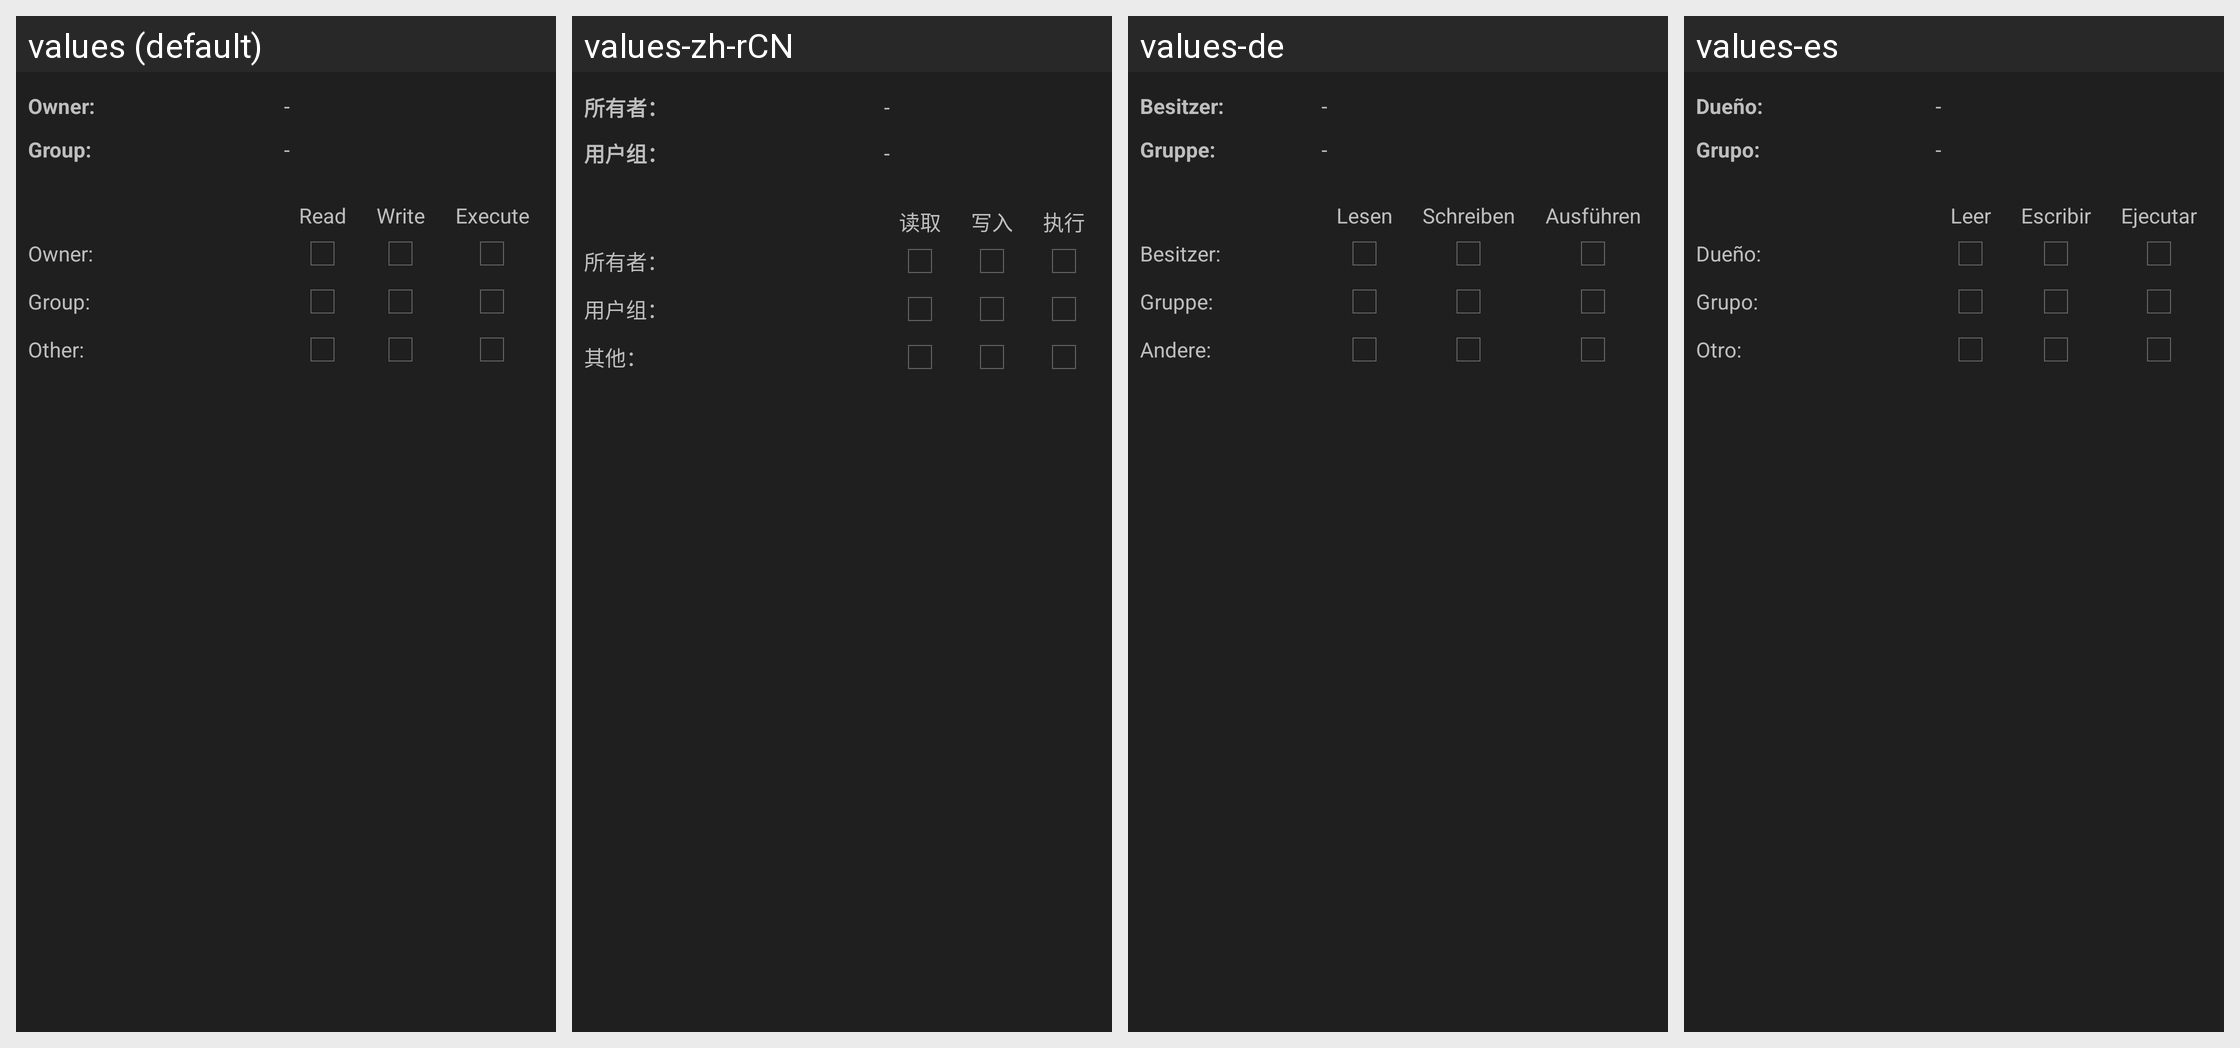

Locale-by-locale string values for the Android screen shown in this grid:
Android screen res/layout/dialog_permissions.xml rendered under 4 locales, left to right: values (default), values-zh-rCN, values-de, values-es. Device: Nexus 5 (rendered at 1080×1920; each locale shown at half size, 540×960, under a caption strip naming it); theme ThemeDark.
Other locales in the repository, not shown: values-ar, values-ba, values-bg, values-bs, values-cs, values-fi, values-fr, values-it, values-ko, values-nl, values-pl, values-pt-rBR, values-ro, values-ru, values-sk, values-th, values-th-rTH, values-tr, values-uk, values-vi, values-zh-rTW.
Strings drawn on this screen, with the default value and each locale's value (text and hints the layout hard-codes, and strings that could not be matched under every locale, appear in the picture but are not listed):

owner
  values: Owner:
  values-zh-rCN: 所有者：
  values-de: Besitzer:
  values-es: Dueño:

minus
  values: -
  values-zh-rCN: -  [not translated; the default value is used]
  values-de: -  [not translated; the default value is used]
  values-es: -  [not translated; the default value is used]

group
  values: Group:
  values-zh-rCN: 用户组：
  values-de: Gruppe:
  values-es: Grupo:

read
  values: Read
  values-zh-rCN: 读取
  values-de: Lesen
  values-es: Leer

write
  values: Write
  values-zh-rCN: 写入
  values-de: Schreiben
  values-es: Escribir

execute
  values: Execute
  values-zh-rCN: 执行
  values-de: Ausführen
  values-es: Ejecutar

others
  values: Other:
  values-zh-rCN: 其他：
  values-de: Andere:
  values-es: Otro:
